The GitHub repository saraabdelfatta/Tomato-defects-detection-using-its-image-by-YOLO contains a labelled image folder "tomato_conveyor_experiment_v1" with 2 categories: defect, fresh. Examples follow, each with its label.

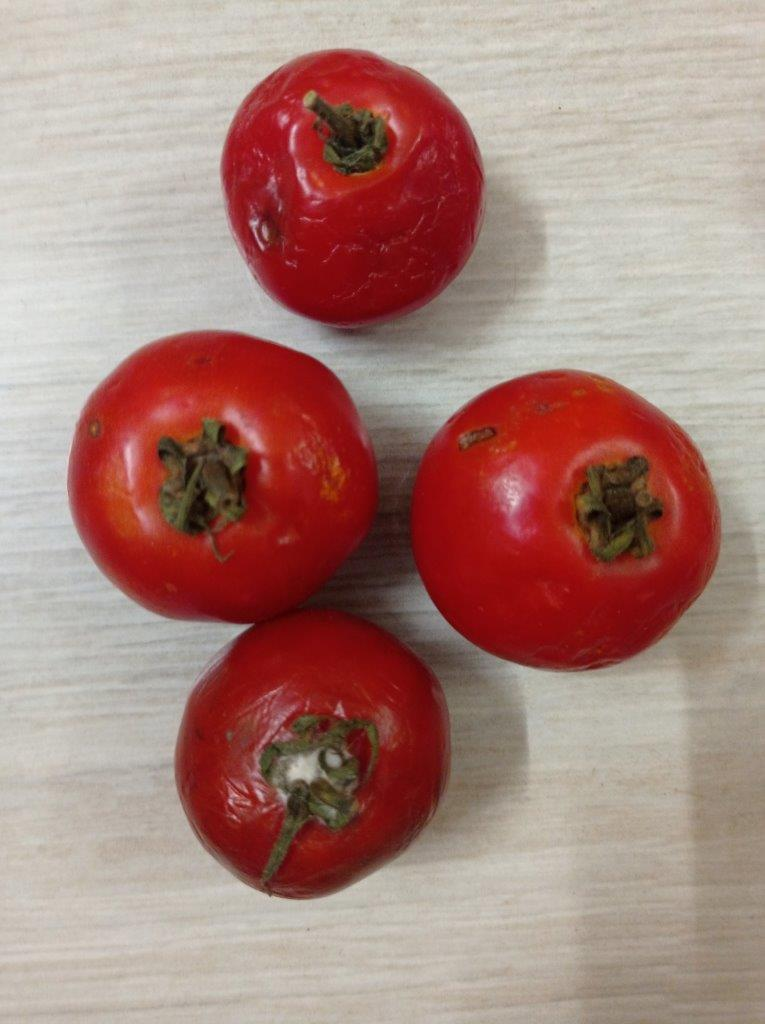
Label: defect

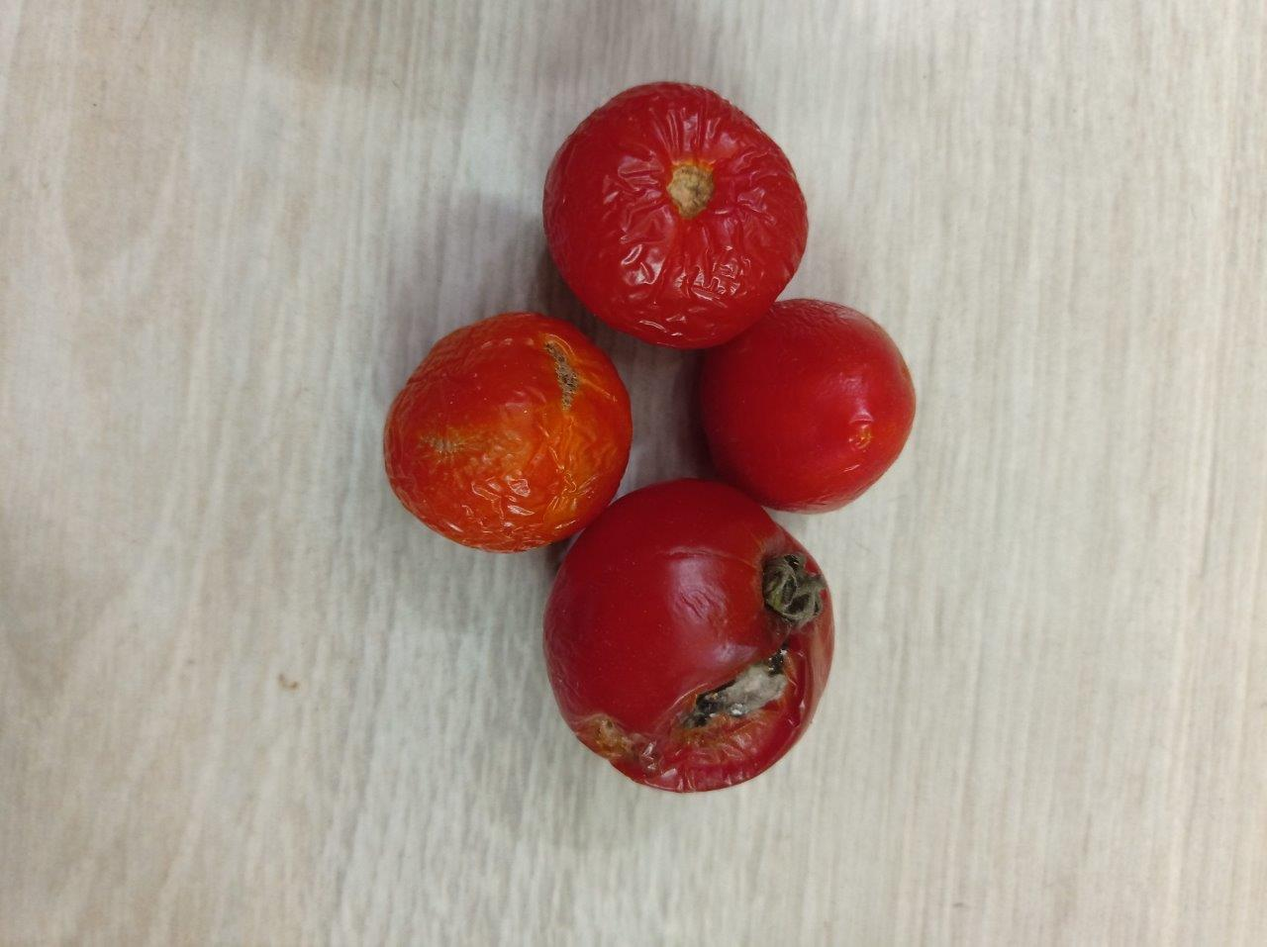
Label: defect

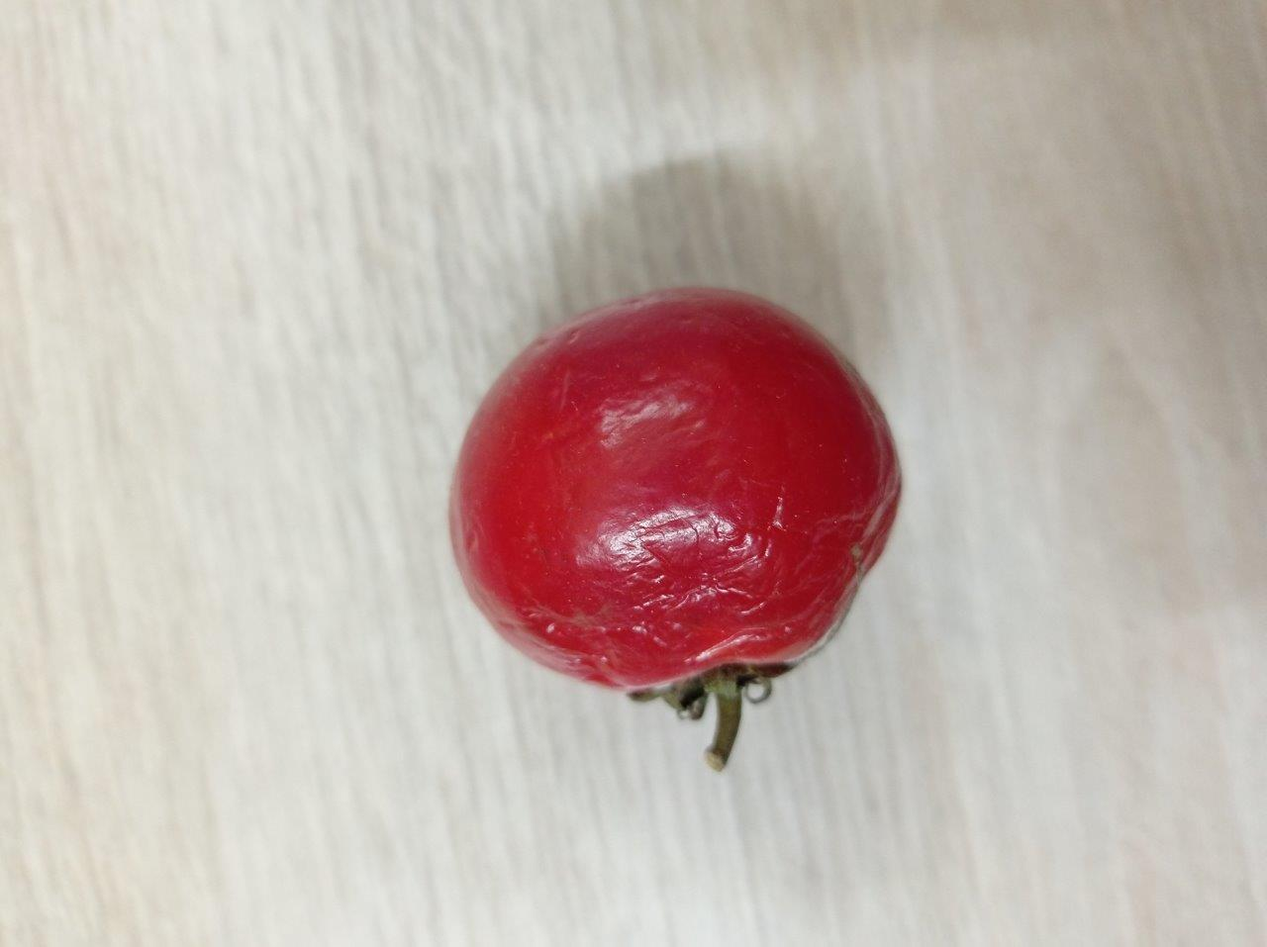
Label: defect

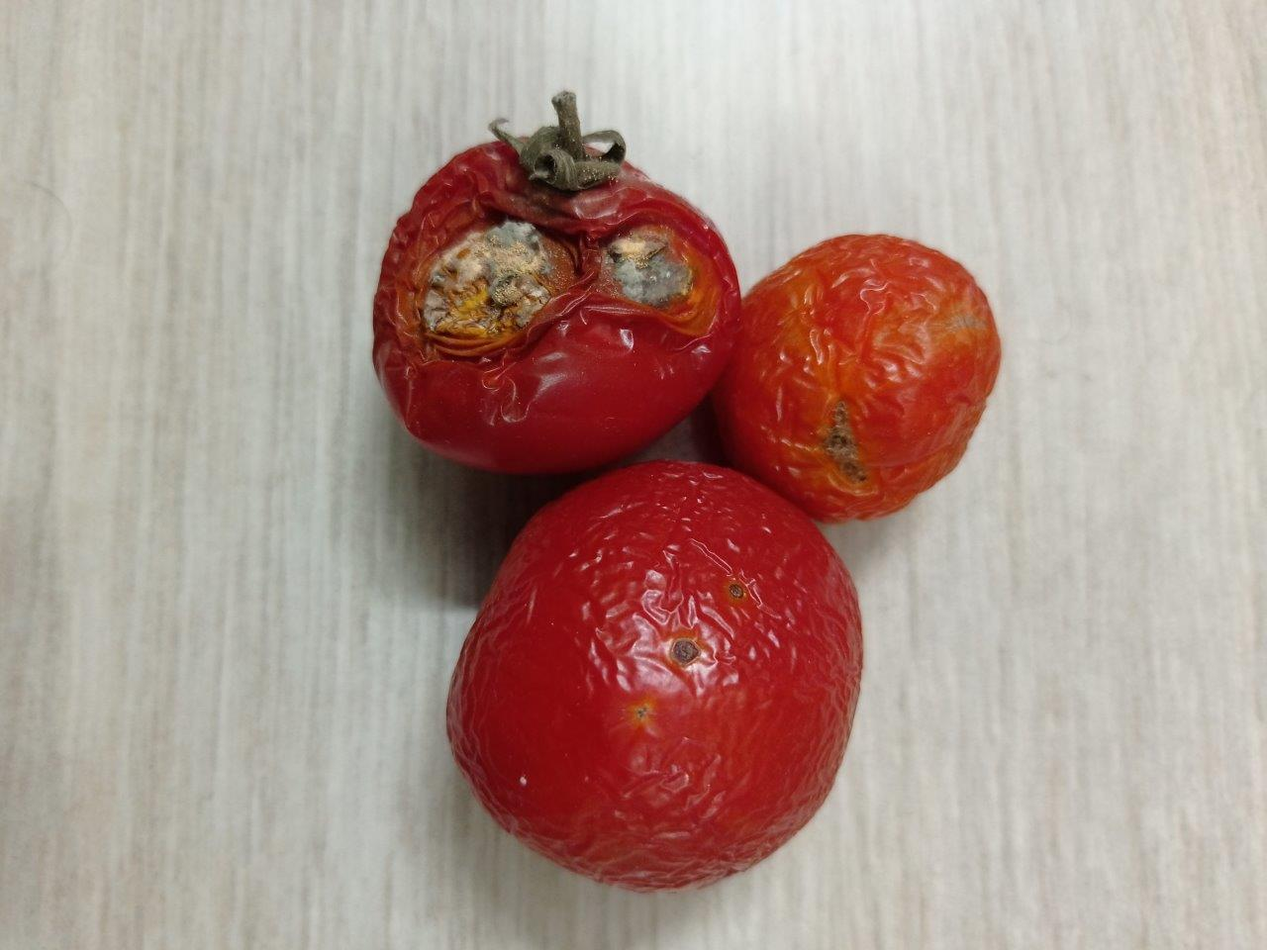
Label: defect
